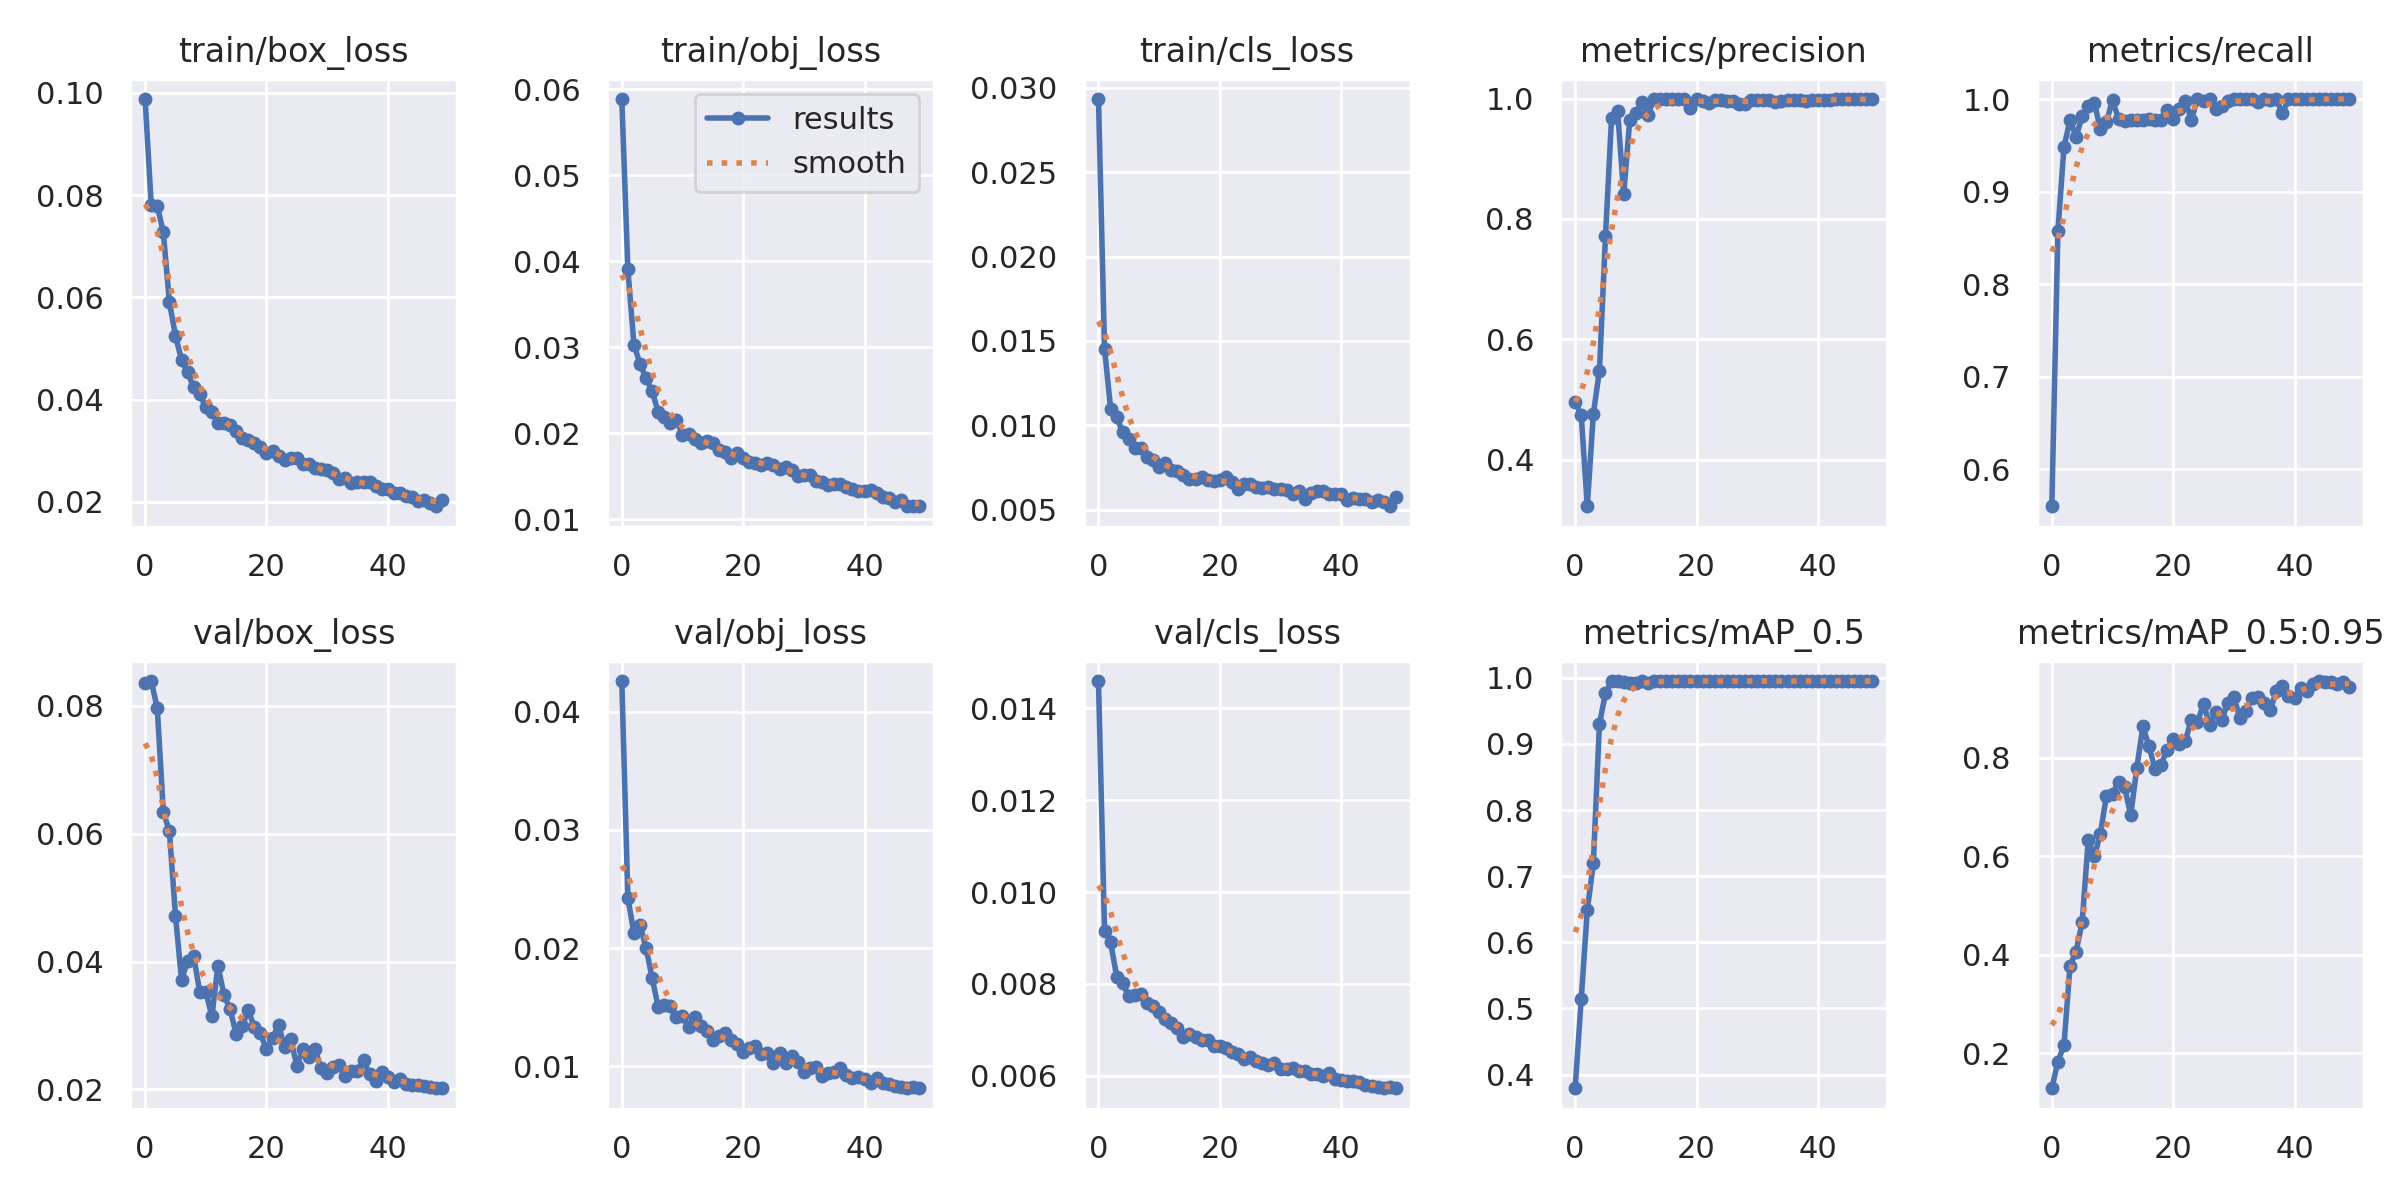

Source data for this figure (header and first rows):
epoch, train/box_loss, train/obj_loss, train/cls_loss, metrics/precision, metrics/recall, metrics/mAP_0.5, metrics/mAP_0.5:0.95, val/box_loss, val/obj_loss, val/cls_loss, x/lr0, x/lr1, x/lr2
0, 0.0988, 0.05887, 0.02933, 0.496, 0.56, 0.3793, 0.1295, 0.08356, 0.04262, 0.01459, 0.0707, 0.003256, 0.003256
1, 0.07812, 0.03906, 0.01454, 0.4739, 0.8572, 0.514, 0.1834, 0.08386, 0.02425, 0.009161, 0.04057, 0.006459, 0.006459
2, 0.07793, 0.03031, 0.01099, 0.3224, 0.9482, 0.6482, 0.2166, 0.07963, 0.02125, 0.008908, 0.0103, 0.00953, 0.00953
3, 0.0727, 0.02806, 0.01049, 0.4764, 0.9774, 0.7199, 0.378, 0.06345, 0.02196, 0.008162, 0.009406, 0.009406, 0.009406
4, 0.05907, 0.02639, 0.009591, 0.5474, 0.9593, 0.9298, 0.4067, 0.06034, 0.02, 0.008015, 0.009406, 0.009406, 0.009406
5, 0.05252, 0.02487, 0.009174, 0.771, 0.9813, 0.9769, 0.4665, 0.04718, 0.01746, 0.00773, 0.009208, 0.009208, 0.009208
6, 0.04775, 0.02247, 0.008652, 0.9684, 0.992, 0.9945, 0.6328, 0.03716, 0.01501, 0.007769, 0.00901, 0.00901, 0.00901
7, 0.04531, 0.02192, 0.008676, 0.9787, 0.9961, 0.995, 0.5996, 0.04007, 0.0152, 0.007787, 0.008812, 0.008812, 0.008812
8, 0.04238, 0.02121, 0.008129, 0.8411, 0.9679, 0.9929, 0.6456, 0.04088, 0.01507, 0.007585, 0.008614, 0.008614, 0.008614
9, 0.04105, 0.02153, 0.007948, 0.9644, 0.975, 0.9917, 0.7232, 0.03523, 0.01417, 0.00753, 0.008416, 0.008416, 0.008416
10, 0.03852, 0.01981, 0.007532, 0.9757, 0.999, 0.9918, 0.7268, 0.03531, 0.01421, 0.007395, 0.008218, 0.008218, 0.008218
11, 0.03761, 0.01992, 0.007781, 0.9951, 0.9782, 0.9949, 0.7515, 0.03142, 0.01333, 0.007244, 0.00802, 0.00802, 0.00802
12, 0.03548, 0.01938, 0.007327, 0.9736, 0.9767, 0.9919, 0.7406, 0.03932, 0.01417, 0.007141, 0.007822, 0.007822, 0.007822
13, 0.03543, 0.01883, 0.007305, 0.9992, 0.9777, 0.9945, 0.6829, 0.03479, 0.0134, 0.007038, 0.007624, 0.007624, 0.007624
14, 0.03502, 0.01909, 0.007038, 0.9992, 0.9777, 0.9949, 0.7784, 0.03256, 0.01298, 0.006857, 0.007426, 0.007426, 0.007426
15, 0.03379, 0.01881, 0.006808, 0.9991, 0.9778, 0.9948, 0.8635, 0.02863, 0.01221, 0.006905, 0.007228, 0.007228, 0.007228
16, 0.03249, 0.01804, 0.006794, 0.9993, 0.9782, 0.9948, 0.824, 0.02992, 0.01255, 0.00684, 0.00703, 0.00703, 0.00703
17, 0.03206, 0.01784, 0.006924, 0.9991, 0.9777, 0.995, 0.7778, 0.03236, 0.01276, 0.006779, 0.006832, 0.006832, 0.006832
18, 0.03152, 0.01712, 0.006782, 0.9992, 0.9775, 0.995, 0.786, 0.02973, 0.01225, 0.006781, 0.006634, 0.006634, 0.006634
19, 0.03066, 0.01768, 0.006704, 0.9842, 0.9887, 0.995, 0.8157, 0.02876, 0.01187, 0.006641, 0.006436, 0.006436, 0.006436
20, 0.02964, 0.01706, 0.006787, 0.9991, 0.978, 0.9949, 0.8371, 0.02628, 0.01119, 0.006641, 0.006238, 0.006238, 0.006238
21, 0.02989, 0.01666, 0.006933, 0.9956, 0.989, 0.995, 0.8268, 0.02809, 0.01149, 0.006613, 0.00604, 0.00604, 0.00604
22, 0.029, 0.0165, 0.00665, 0.993, 0.9977, 0.995, 0.8338, 0.03001, 0.01167, 0.00652, 0.005842, 0.005842, 0.005842
23, 0.02826, 0.01631, 0.006207, 0.998, 0.9779, 0.995, 0.8773, 0.02656, 0.01098, 0.006481, 0.005644, 0.005644, 0.005644
24, 0.02852, 0.01651, 0.006528, 0.9978, 1, 0.995, 0.8717, 0.02788, 0.01114, 0.006357, 0.005446, 0.005446, 0.005446
25, 0.02851, 0.01635, 0.006499, 0.9965, 0.9983, 0.995, 0.9095, 0.0237, 0.01022, 0.006405, 0.005248, 0.005248, 0.005248
26, 0.02743, 0.0158, 0.006346, 0.9966, 1, 0.995, 0.8668, 0.02635, 0.01109, 0.006323, 0.00505, 0.00505, 0.00505
27, 0.02736, 0.01601, 0.00628, 0.9917, 0.9893, 0.995, 0.8917, 0.025, 0.01024, 0.006281, 0.004852, 0.004852, 0.004852
28, 0.02671, 0.01576, 0.006328, 0.9915, 0.9921, 0.995, 0.8756, 0.02627, 0.01082, 0.006247, 0.004654, 0.004654, 0.004654
29, 0.02646, 0.01505, 0.006254, 0.9971, 0.9974, 0.995, 0.9119, 0.02332, 0.01034, 0.006273, 0.004456, 0.004456, 0.004456
30, 0.02632, 0.01515, 0.006247, 0.9975, 1, 0.995, 0.9234, 0.02264, 0.009483, 0.006157, 0.004258, 0.004258, 0.004258
31, 0.02572, 0.01512, 0.006197, 0.9977, 1, 0.995, 0.8798, 0.02352, 0.009813, 0.006158, 0.00406, 0.00406, 0.00406
32, 0.02446, 0.01444, 0.005947, 0.9975, 1, 0.995, 0.895, 0.02385, 0.009894, 0.006173, 0.003862, 0.003862, 0.003862
33, 0.02461, 0.01437, 0.006132, 0.994, 1, 0.995, 0.9211, 0.02212, 0.009146, 0.006112, 0.003664, 0.003664, 0.003664
34, 0.02365, 0.01391, 0.005658, 0.9957, 0.997, 0.995, 0.9227, 0.02295, 0.009414, 0.006103, 0.003466, 0.003466, 0.003466
35, 0.02384, 0.01404, 0.005989, 0.9974, 0.9998, 0.995, 0.9107, 0.02293, 0.009497, 0.006044, 0.003268, 0.003268, 0.003268
36, 0.02382, 0.0141, 0.006123, 0.9971, 0.9986, 0.995, 0.8966, 0.02455, 0.009859, 0.006038, 0.00307, 0.00307, 0.00307
37, 0.02388, 0.0137, 0.006128, 0.9972, 1, 0.995, 0.9358, 0.02235, 0.00924, 0.005993, 0.002872, 0.002872, 0.002872
38, 0.02307, 0.01347, 0.005919, 0.9965, 0.9845, 0.9945, 0.9451, 0.02139, 0.008996, 0.006065, 0.002674, 0.002674, 0.002674
39, 0.02261, 0.0133, 0.005913, 0.9976, 1, 0.995, 0.9245, 0.02267, 0.009112, 0.005935, 0.002476, 0.002476, 0.002476
40, 0.02241, 0.01333, 0.005959, 0.9981, 1, 0.995, 0.9218, 0.02193, 0.008864, 0.005908, 0.002278, 0.002278, 0.002278
41, 0.02166, 0.0134, 0.005599, 0.9974, 1, 0.995, 0.9407, 0.0212, 0.008538, 0.005897, 0.00208, 0.00208, 0.00208
42, 0.02163, 0.01306, 0.005695, 0.9985, 1, 0.995, 0.9349, 0.02162, 0.009002, 0.005898, 0.001882, 0.001882, 0.001882
43, 0.02111, 0.01254, 0.005663, 0.9988, 1, 0.995, 0.9492, 0.02084, 0.008558, 0.005869, 0.001684, 0.001684, 0.001684
44, 0.02089, 0.01247, 0.005611, 0.9985, 1, 0.995, 0.9555, 0.02075, 0.008454, 0.005813, 0.001486, 0.001486, 0.001486
45, 0.02014, 0.01205, 0.005439, 0.999, 1, 0.995, 0.9535, 0.02065, 0.008339, 0.005789, 0.001288, 0.001288, 0.001288
46, 0.02034, 0.0122, 0.005595, 0.9988, 1, 0.995, 0.9535, 0.02046, 0.008222, 0.005762, 0.00109, 0.00109, 0.00109
47, 0.01975, 0.01157, 0.00547, 0.9986, 1, 0.995, 0.9489, 0.02034, 0.008179, 0.005746, 0.000892, 0.000892, 0.000892
48, 0.01914, 0.01158, 0.005208, 0.999, 1, 0.995, 0.9533, 0.02026, 0.008249, 0.005751, 0.000694, 0.000694, 0.000694
49, 0.02029, 0.0115, 0.00573, 0.9986, 1, 0.995, 0.9444, 0.02018, 0.008122, 0.005732, 0.000496, 0.000496, 0.000496
